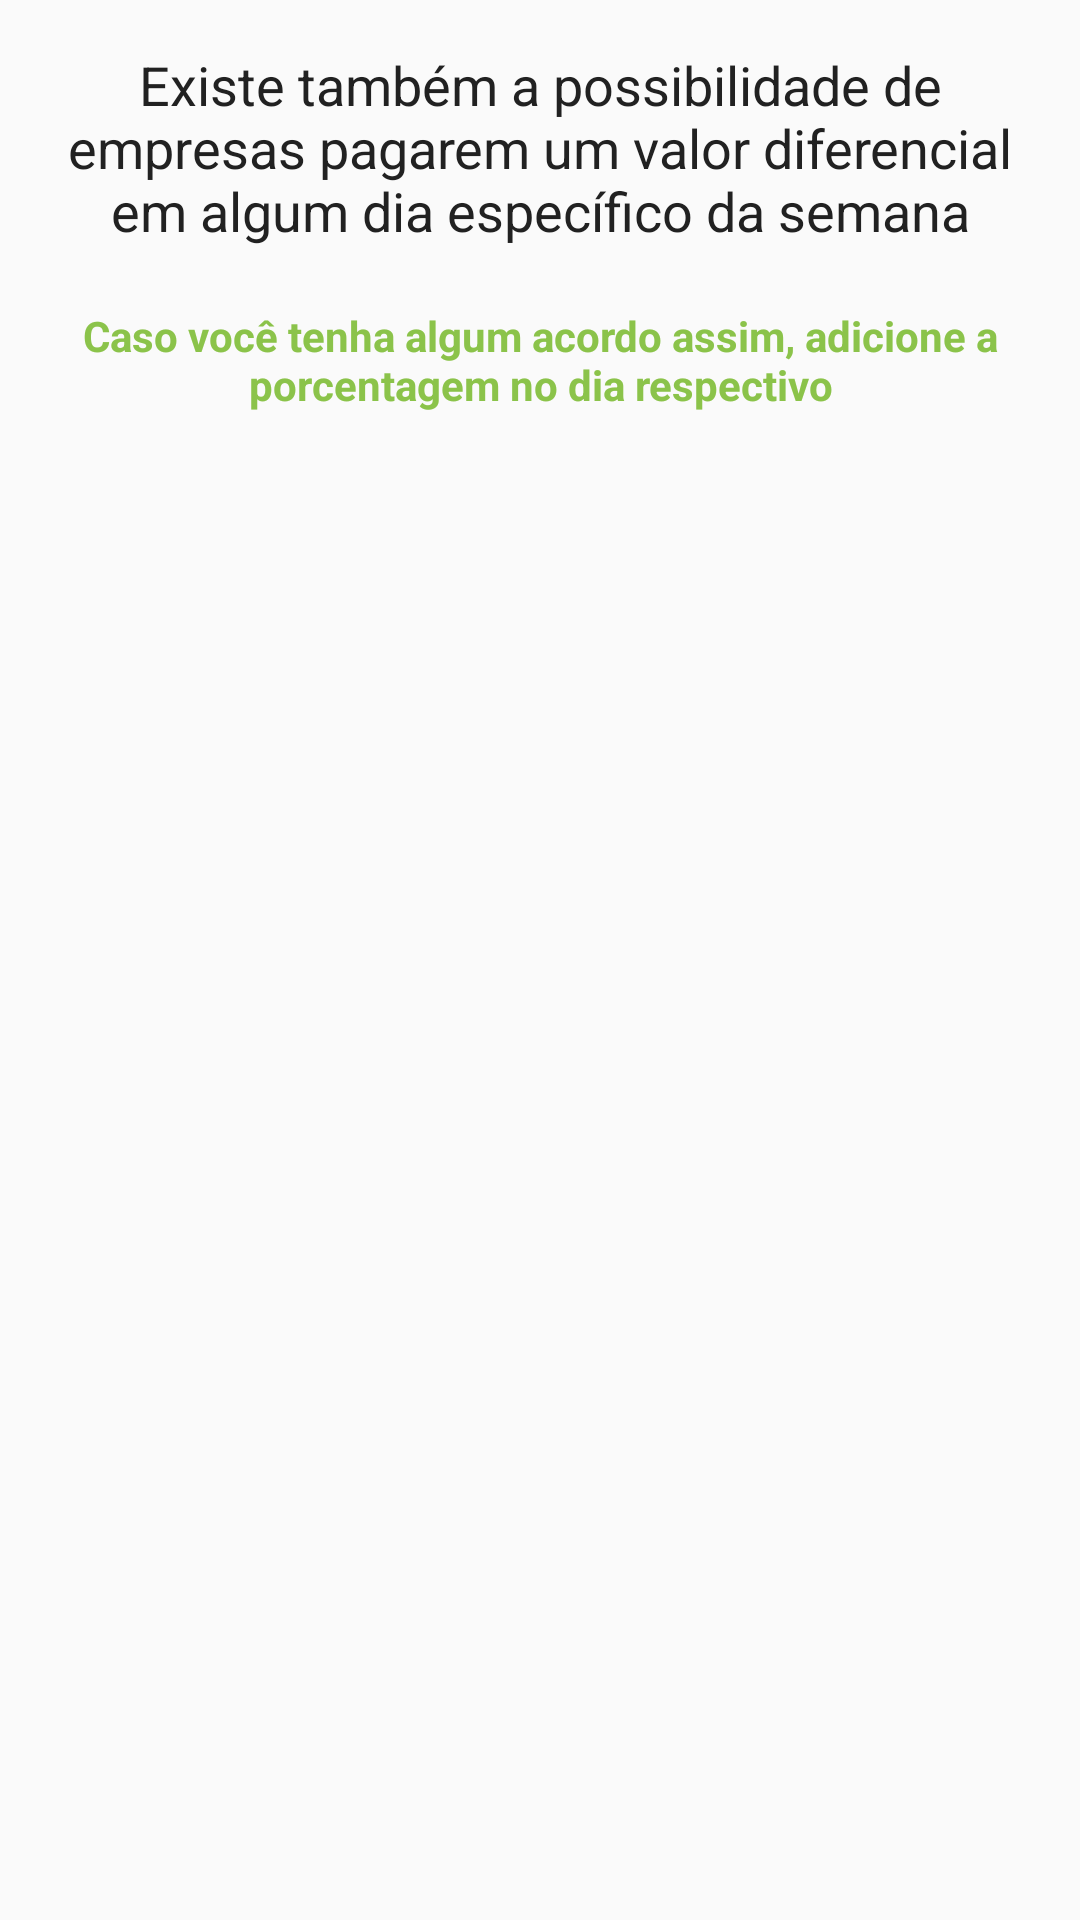

The Android layout XML behind this screen, and the referenced resources:
<!-- AndroidManifest.xml: application theme AppBaseTheme -->
<!-- res/layout/lay_act_presentation_frag_diferencial.xml -->
<?xml version="1.0" encoding="utf-8"?>
<android.support.constraint.ConstraintLayout xmlns:android="http://schemas.android.com/apk/res/android"
    xmlns:app="http://schemas.android.com/apk/res-auto"
    android:layout_width="match_parent"
    android:layout_height="match_parent">

    <TextView
        android:id="@+id/textView19"
        style="@style/PresentationDescription"
        android:layout_width="0dp"
        android:layout_height="wrap_content"
        android:text="@string/str_explain_deferenciais"
        app:layout_constraintEnd_toEndOf="parent"
        app:layout_constraintStart_toStartOf="parent"
        app:layout_constraintTop_toTopOf="parent" />

    <TextView
        android:id="@+id/textView20"
        style="@style/PresentationHint"
        android:layout_width="0dp"
        android:layout_height="wrap_content"
        android:text="@string/str_explain_deferenciais_adicionar"
        android:textStyle="bold"
        app:layout_constraintEnd_toEndOf="parent"
        app:layout_constraintStart_toStartOf="parent"
        app:layout_constraintTop_toBottomOf="@+id/textView19" />

    <android.support.v7.widget.RecyclerView
        android:id="@+id/rv_present_porc_difer"
        android:layout_width="0dp"
        android:layout_height="0dp"
        app:layout_constraintBottom_toBottomOf="parent"
        app:layout_constraintEnd_toEndOf="parent"
        app:layout_constraintStart_toStartOf="parent"
        app:layout_constraintTop_toBottomOf="@+id/textView20" />
</android.support.constraint.ConstraintLayout>
<!-- resources referenced by this layout -->
<resources>
  <string name="str_explain_deferenciais">Existe também a possibilidade de empresas pagarem um valor diferencial em algum dia específico da semana</string>
  <string name="str_explain_deferenciais_adicionar">Caso você tenha algum acordo assim, adicione a porcentagem no dia respectivo</string>
  <style name="PresentationDescription" parent="@style/TextAppearance.AppCompat.Medium">
          <item name="android:padding">8dp</item>
          <item name="android:layout_margin">8dp</item>
          <item name="android:gravity">center</item>
          <item name="android:textColor">@color/primary_text</item>
      </style>
  <style name="PresentationHint" parent="@style/TextAppearance.AppCompat.Small">
          <item name="android:padding">4dp</item>
          <item name="android:layout_margin">8dp</item>
          <item name="android:gravity">center</item>
          <item name="android:textColor">@color/accent</item>
          <item name="android:textStyle">bold</item>
      </style>
  <style name="AppBaseTheme" parent="@style/Theme.AppCompat.Light.DarkActionBar">
          <item name="colorPrimary">@color/primary</item>
          <item name="colorPrimaryDark">@color/primary_dark</item>
          <item name="colorAccent">@color/accent</item>
          <item name="colorControlHighlight">@color/primary_light</item>
      </style>
  <color name="primary_text">#212121</color>
  <color name="accent">#8BC34A</color>
  <color name="primary">#009688</color>
  <color name="primary_dark">#00796B</color>
  <color name="primary_light">#B2DFDB</color>
</resources>
